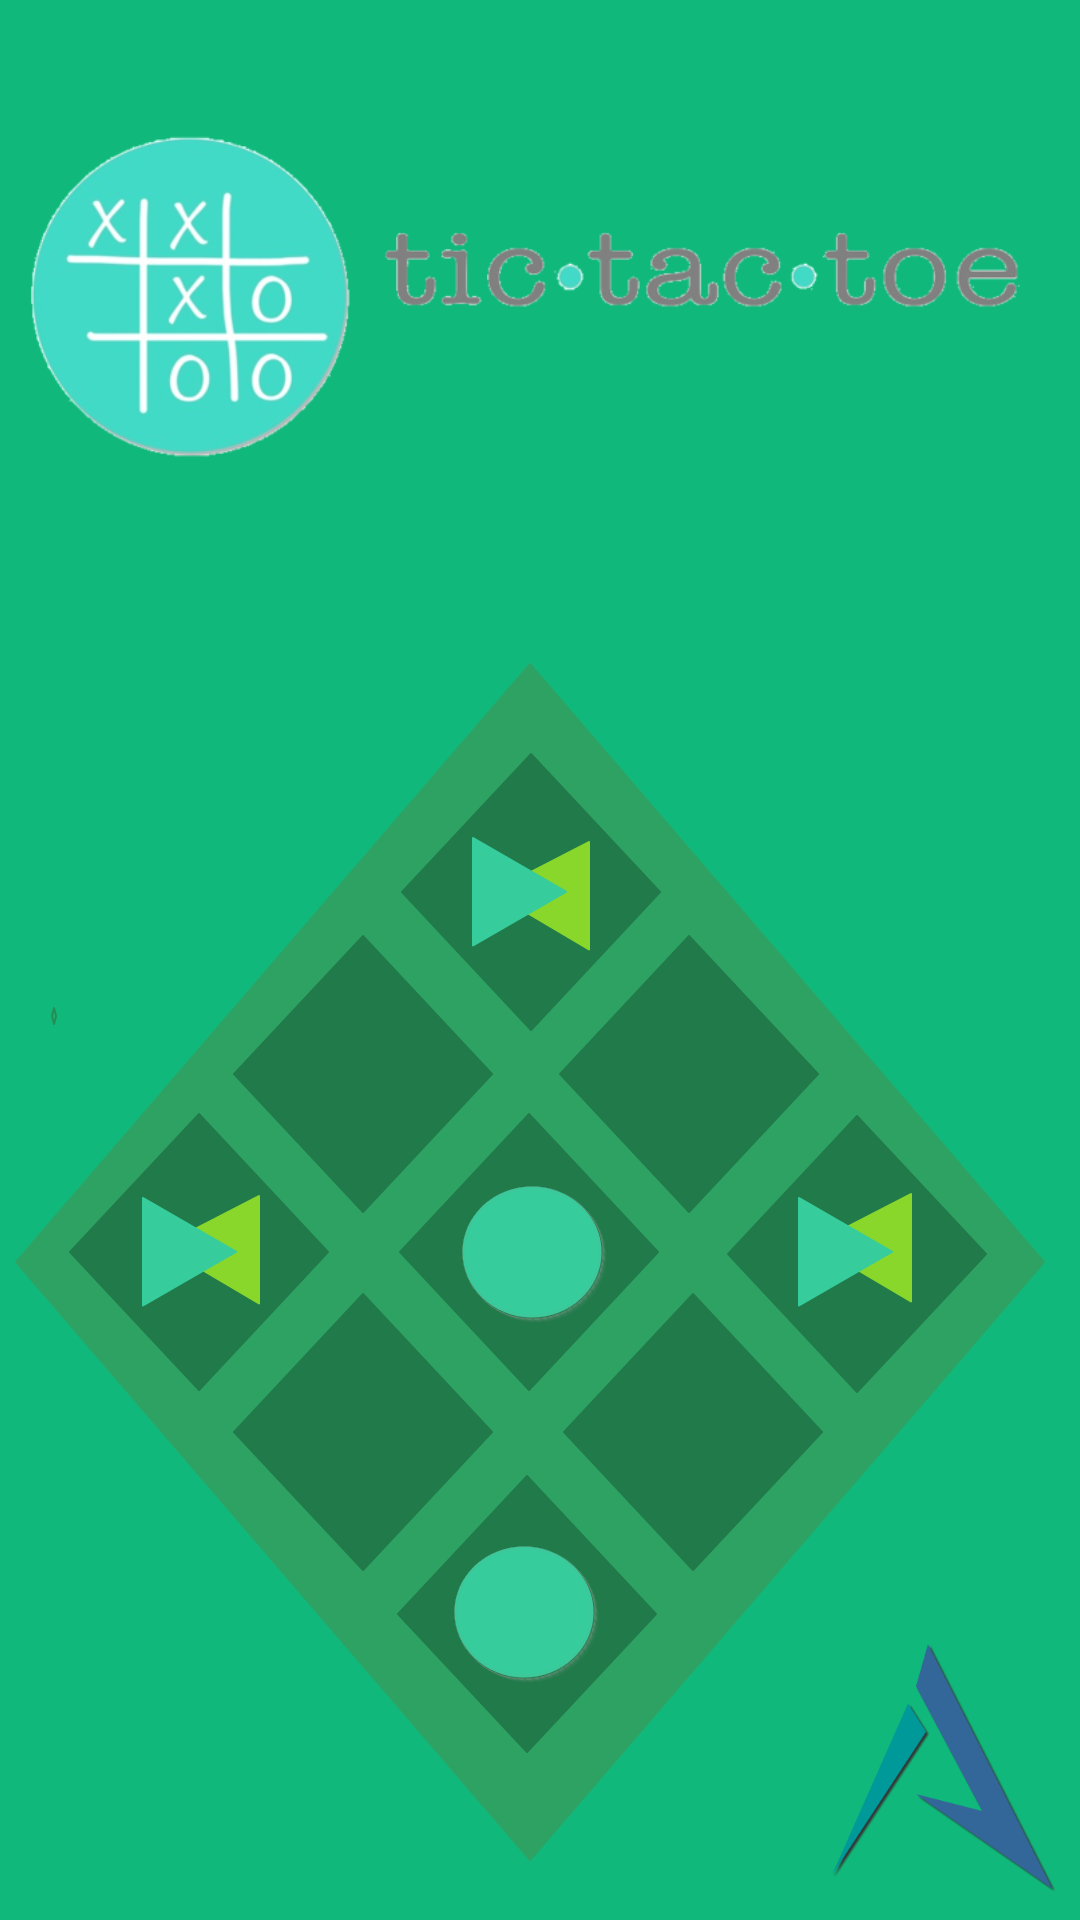

Reconstruct the res/layout file that produces this screen, plus the resources it refers to.
<!-- AndroidManifest.xml: application theme AppTheme -->
<!-- res/layout/activity_first__splash.xml -->
<RelativeLayout xmlns:android="http://schemas.android.com/apk/res/android"
    xmlns:tools="http://schemas.android.com/tools" android:layout_width="match_parent"
    android:layout_height="match_parent" android:paddingLeft="@dimen/activity_horizontal_margin"
    android:paddingRight="@dimen/activity_horizontal_margin"
    android:paddingTop="@dimen/activity_vertical_margin"
    android:background="@drawable/i514"
    android:paddingBottom="@dimen/activity_vertical_margin" tools:context=".First_Splash">

    <ImageView
        android:layout_width="fill_parent" android:id="@+id/fsiv1"
        android:layout_height="200dp" android:layout_centerHorizontal="true"
        android:src="@drawable/tictoe" android:layout_alignParentTop="true"
        />
    <ImageView
        android:layout_width="85dp" android:id="@+id/fsiv2"
        android:layout_height="85dp" android:src="@drawable/fl"
        android:layout_alignParentBottom="true" android:layout_alignParentRight="true"
         android:layout_marginRight="8dp"
        android:layout_marginBottom="8dp"/>


</RelativeLayout>
<!-- resources referenced by this layout -->
<resources>
  <!-- drawable fl: png bitmap (drawable, 11347 bytes) -->
  <!-- drawable i514: png bitmap (drawable, 78549 bytes) -->
  <!-- drawable tictoe: png bitmap (drawable, 81319 bytes) -->
  <style name="AppTheme" parent="Theme.AppCompat.Light.DarkActionBar">
          
      </style>
</resources>
